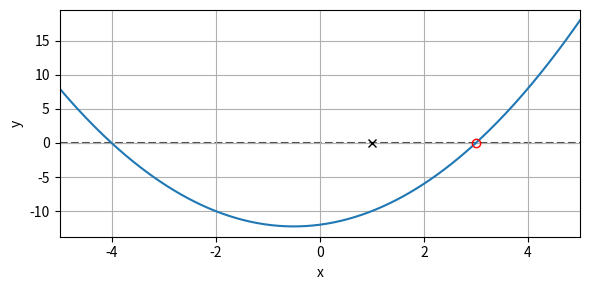

Write the Python code that produced this figure.
"""Practice understanding of function handles.

Use scipy.optimize.fsolve to find the closest root of a function.
"""
import matplotlib.pyplot as plt
import numpy as np
from scipy.optimize import fsolve


def eval_quadratic(x, a, b, c):
    """Evaluate f(x) = a*x^2 + b*x + c."""
    y = a * x**2 + b * x + c
    return y


def plot_quadratic(a, b, c, xplot=np.linspace(-5, 5, 301)):
    """Plot a quadratic function."""
    fig, ax = plt.subplots(figsize=(6, 3))  # initialize figure
    yplot = eval_quadratic(xplot, a, b, c)  # define y-values to plot
    ax.plot(xplot, yplot)  # plot the quadratic function
    ax.plot(xplot, np.zeros_like(xplot), '--', c='0.3', zorder=0)  # plot a zero-line
    ax.set(xlim=xplot[[0, -1]], xlabel='x', ylabel='y')  # add labels
    ax.grid()  # add a grid
    fig.tight_layout()  # rescale axes in figure to look nice
    return fig, ax


if __name__ == '__main__':
    A, B, C = 1, 1, -12  # parabola constants
    X0 = 1  # Define a constant "X0" with the initial guess

    # plot the parabola and initial guess as an x
    fig, ax = plot_quadratic(A, B, C)
    ax.plot(X0, 0, 'kx')  # add the initial guess to the plot as a black "x"

    # call fsolve to find the closest root, add to plot as red circle
    x_solve = fsolve(func=eval_quadratic, x0=X0, args=(A, B, C))  # call fsolve using the necessary arguments and keyword arguments
    y_solve = eval_quadratic(x_solve, A, B, C)  # get value of quadratic at supposed root
    ax.plot(x_solve, y_solve, 'ro', mfc='none')  # add the found root to the plot as a red circle with a see-through center
    
    # prettify and plot 
    fig.tight_layout()
    plt.show()
